Run: headless pygame with SDL's dummy video driver; simulated clock (each Clock.tick advances the game by its frame time, no real sleeping); random seed 0; keys injected as events and as key.get_pressed() state; no mouse input; restart key SPACE tapped at the start of phases 3 and 4.
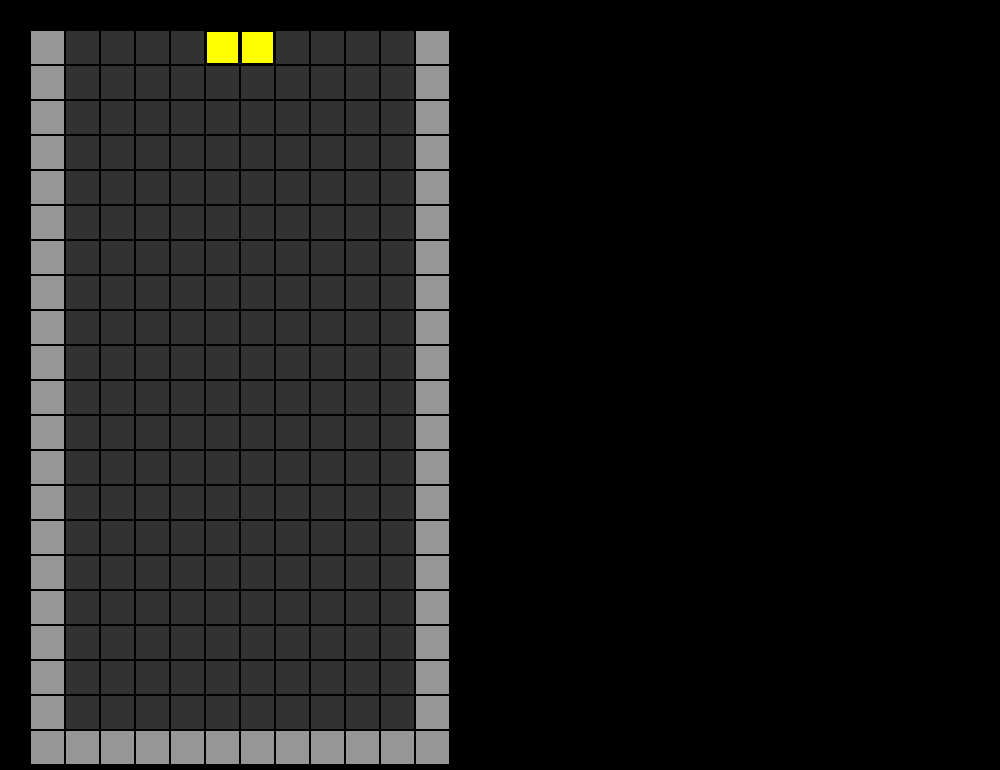
Frame 1 of 4 · flips 1–60 · no input
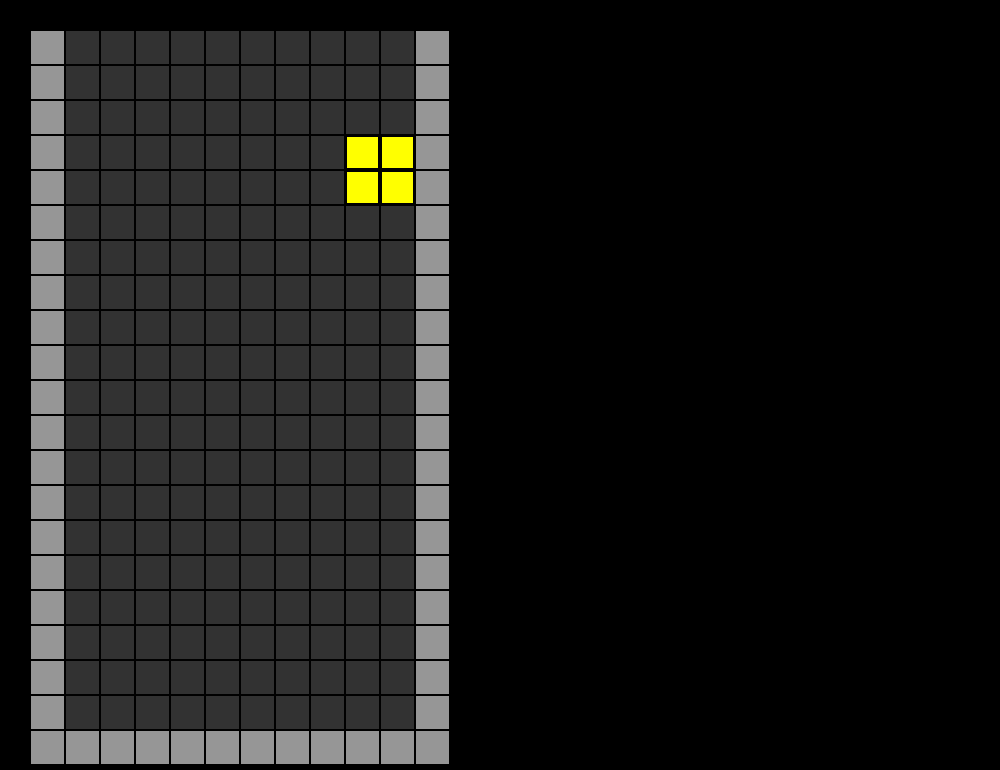
Frame 2 of 4 · flips 61–180 · tapped SPACE, RETURN · held RIGHT (→), D
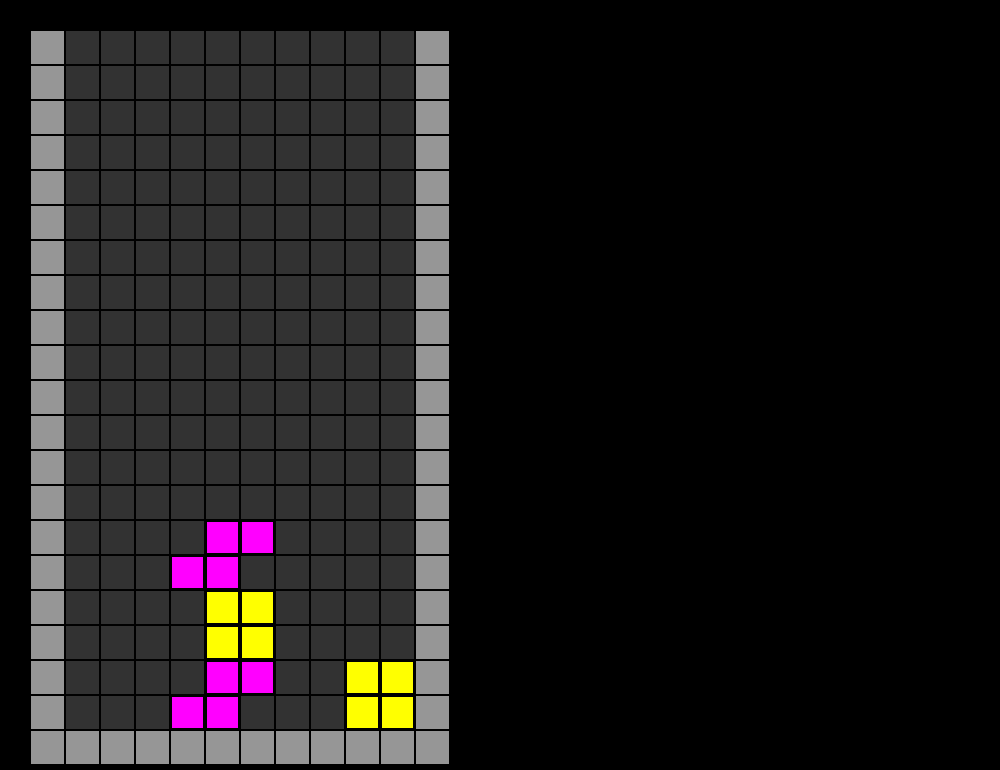
Frame 3 of 4 · flips 181–300 · tapped SPACE · held DOWN (↓), S
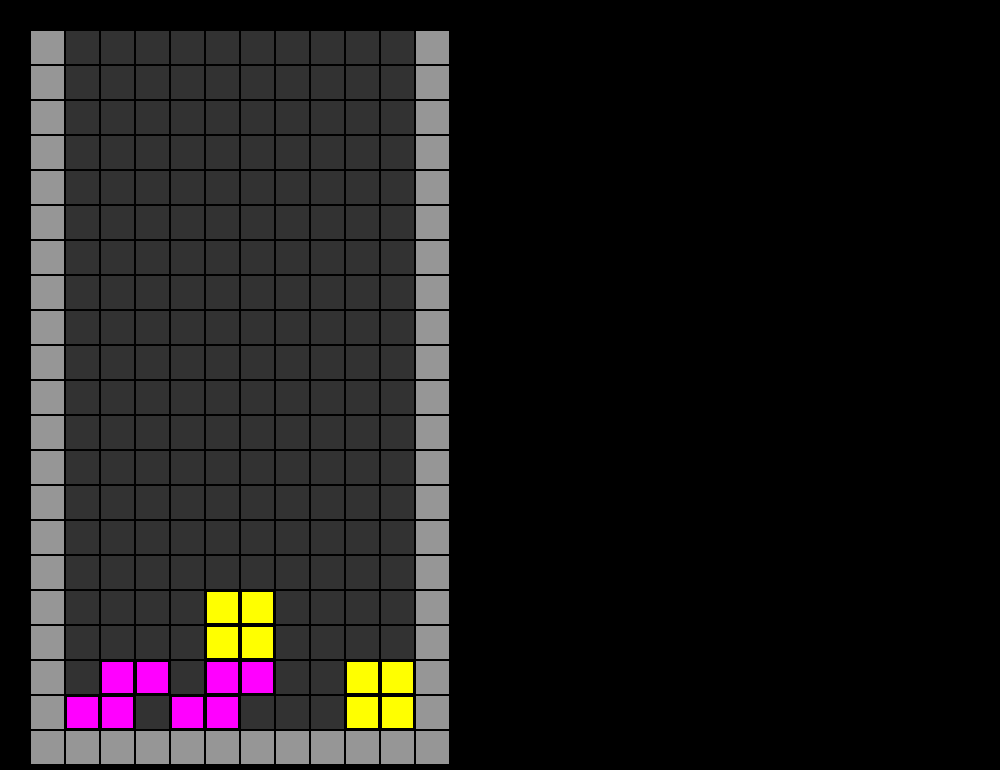
Frame 4 of 4 · flips 301–420 · tapped SPACE · held LEFT (←), A, UP (↑), W

The pygame program that drew these frames:

import pygame
from pygame.locals import *
import sys
import random
import copy

# 定数
MAX_ROW = 20
MAX_COL = 10
BLOCK_SIZE = 35
GRID_OFFSET_X = 30
GRID_OFFSET_Y = 30
FALL_SPEED = 30  # 一定の落下速度 (フレーム数)

class Block:
    def __init__(self, block_type):
        self.shapes = [[], [],  # empty block and wall
                       [[0, -1], [0, 0], [0, 1], [0, 2]],  # I block
                       [[-1, -1], [0, -1], [0, 0], [0, 1]],  # J block
                       [[0, -1], [0, 0], [0, 1], [-1, 1]],  # L block
                       [[0, -1], [0, 0], [-1, 0], [-1, 1]],  # S blosk
                       [[-1, -1], [-1, 0], [0, 0], [0, 1]],  # Z block
                       [[0, -1], [0, 0], [-1, 0], [0, 1]],  # T block
                       [[0, 0], [-1, 0], [0, 1], [-1, 1]]]  # square

        self.block_type = block_type
        self.shape = copy.deepcopy(self.shapes[block_type])
        self.row = 1  # initial position
        self.col = 5
        self.count = 0

    # key command movement
    def move(self, board, direction):  # direction down:0 left:1 right:2
        if direction == 0 and self.moveable(board, [1, 0]):
            self.row += 1
        elif direction == 1 and self.moveable(board, [0, -1]):
            self.col -= 1
        elif direction == 2 and self.moveable(board, [0, 1]):
            self.col += 1

    def moveable(self, board, direction):
        drow, dcol = direction

        for dx in self.shape:
            row = self.row + dx[0] + drow
            col = self.col + dx[1] + dcol
            if not (0 <= row < MAX_ROW + 3 and 0 <= col < MAX_COL + 2 and board[row][col] == 0):
                return False

        return True

    def rotate(self, board, direction):  # clockwise:0 anticloskwise:1
        # long bar rotates differently
        if self.block_type == 2:
            if direction == 0:
                for dx in self.shape:
                    dx[0], dx[1] = dx[1], 1 - dx[0]
            elif direction == 1:
                for dx in self.shape:
                    dx[0], dx[1] = 1 - dx[1], dx[0]

        # square doesn`t rotate
        elif self.block_type == 8:
            pass

        # other blocks
        elif direction == 0:
            for dx in self.shape:
                dx[0], dx[1] = dx[1], -dx[0]
        elif direction == 1:
            for dx in self.shape:
                dx[0], dx[1] = -dx[1], dx[0]

        self.rotate_correction(board)

    def rotate_correction(self, board):
        move_priority = [[0, 0], [0, -1], [0, 1], [-1, 0], [1, 0], [2, 0], [-1, 1], [1, 1]]
        for direction in move_priority:
            if self.moveable(board, direction):
                self.row += direction[0]
                self.col += direction[1]
                return

        direction = [0, 2]
        while not self.moveable(board, direction):
            direction[1] += 1
        self.row += direction[0]
        self.col += direction[1]

    # moving downward due to time
    def drop(self, board):
        if self.count < FALL_SPEED:
            self.count += 1
            return 0
        elif self.moveable(board, [1, 0]):
            self.count = 0
            self.row += 1
            return 0
        else:
            return 1  # make new block

    def draw(self, screen, block_color):
        for row, col in self.shape:
            draw_x = GRID_OFFSET_X + BLOCK_SIZE * (self.col + col)
            draw_y = GRID_OFFSET_Y + BLOCK_SIZE * (self.row + row - 2)
            if self.row + row > 1:
                pygame.draw.rect(screen, (0, 0, 0), Rect(draw_x, draw_y, BLOCK_SIZE, BLOCK_SIZE))
                pygame.draw.rect(screen, block_color[self.block_type],
                                 Rect(draw_x + 2, draw_y + 2, BLOCK_SIZE - 4, BLOCK_SIZE - 4))

    def place(self, board):
        for dx in self.shape:
            row = self.row + dx[0]
            col = self.col + dx[1]
            if not (2 <= row < MAX_ROW + 2 and 1 <= col < MAX_COL + 1):  # placed block outside screen
                return 1
            board[row][col] = self.block_type
        return 0

# ブロックとボードの初期化
def initialize_game():
    board = [[0 for _ in range(MAX_COL + 2)] for _ in range(MAX_ROW + 3)]
    for col in range(MAX_COL + 2):
        board[-1][col] = 1
    for row in range(MAX_ROW + 3):
        board[row][0] = 1
        board[row][-1] = 1

    block_type = random.randint(2, 8)
    block = Block(block_type)

    return board, block

# 入力　ボード
# 出力　消える行数、消える行の番号
def find_deleting_row(board):
    count = 0
    row_numbers = []
    for row in range(2, MAX_ROW + 2):
        if all(board[row][col] != 0 for col in range(1, MAX_COL + 1)):
            count += 1
            row_numbers.append(row)
    return count, row_numbers

# 行削除
# 入力　スクリーン、ボード、消す行番号
# 出力　なし
def delete_row(screen, board, row_number, block_color):
    n_col = 4
    for row in row_number:
        for col in range(1, MAX_COL + 1):
            board[row][col] = 0
    for _ in range(n_col + MAX_COL):
        for row in row_number:
            for col in reversed(range(1, MAX_COL + 1)):
                board[row][col] = board[row][col - 1]
            if _ < n_col:
                board[row][1] = 9
        pygame.time.wait(8)
        draw_board(screen, board, block_color)
        pygame.display.update()

    for deleting_row in row_number:
        for row in reversed(range(2, deleting_row + 1)):
            for col in range(1, MAX_COL + 1):
                board[row][col] = board[row - 1][col]

# ゲームボードの描画
# 入力　スクリーン、ゲームボード、ブロックの色
# 出力　なし
def draw_board(screen, board, block_color):
    for row in range(2, MAX_ROW + 3):
        for col in range(MAX_COL + 2):
            draw_x = GRID_OFFSET_X + BLOCK_SIZE * col
            draw_y = GRID_OFFSET_Y + BLOCK_SIZE * (row - 2)
            pygame.draw.rect(screen, (0, 0, 0), Rect(draw_x, draw_y, BLOCK_SIZE, BLOCK_SIZE))
            if board[row][col] < 2:
                pygame.draw.rect(screen, block_color[board[row][col]],
                                 Rect(draw_x + 1, draw_y + 1, BLOCK_SIZE - 2, BLOCK_SIZE - 2))
            else:
                pygame.draw.rect(screen, block_color[board[row][col]],
                                 Rect(draw_x + 2, draw_y + 2, BLOCK_SIZE - 4, BLOCK_SIZE - 4))

def main():
    pygame.init()
    screen = pygame.display.set_mode((1000, 770))
    pygame.display.set_caption("KOKARIS")  # title bar

    block_color = [(50, 50, 50), (150, 150, 150), (255, 0, 0), (0, 0, 255), (255, 165, 0),
                   (255, 0, 255), (0, 255, 0), (0, 255, 255), (255, 255, 0), (200, 200, 200), (100, 100, 100)]

    board, block = initialize_game()
    next_block_type = random.randint(2, 8)

    game_over = False

    while not game_over:
        pygame.time.wait(10)

        screen.fill((0, 0, 0))  # fill with black

        draw_board(screen, board, block_color)
        block.draw(screen, block_color)

        # move command
        pressed_key = pygame.key.get_pressed()
        if pressed_key[K_DOWN]:
            block.move(board, 0)
        if pressed_key[K_LEFT]:
            block.move(board, 1)
        if pressed_key[K_RIGHT]:
            block.move(board, 2)

        bottom_flag = block.drop(board)
        if bottom_flag == 1:
            if block.place(board) == 1:
                game_over = True
            else:
                count, row_numbers = find_deleting_row(board)
                if count > 0:
                    delete_row(screen, board, row_numbers, block_color)

                block = Block(next_block_type)
                next_block_type = random.randint(2, 8)
                if not block.moveable(board, [0, 0]):
                    game_over = True

        pygame.display.update()

        for event in pygame.event.get():
            # close button
            if event.type == QUIT:
                pygame.quit()
                sys.exit()
            if event.type == KEYDOWN:
                # escape key pressed
                if event.key == K_ESCAPE:
                    pygame.quit()
                    sys.exit()

                # block rotation
                if event.key == K_a or event.key == K_SPACE:  # anti-clockwise
                    block.rotate(board, 1)
                if event.key == K_s:  # clockwise
                    block.rotate(board, 0)

    # Game Over: Do nothing, the loop will just stop
    while game_over:
        for event in pygame.event.get():
            if event.type == QUIT:
                pygame.quit()
                sys.exit()
            if event.type == KEYDOWN:
                if event.key == K_ESCAPE:
                    pygame.quit()
                    sys.exit()

if __name__ == "__main__":
    main()
